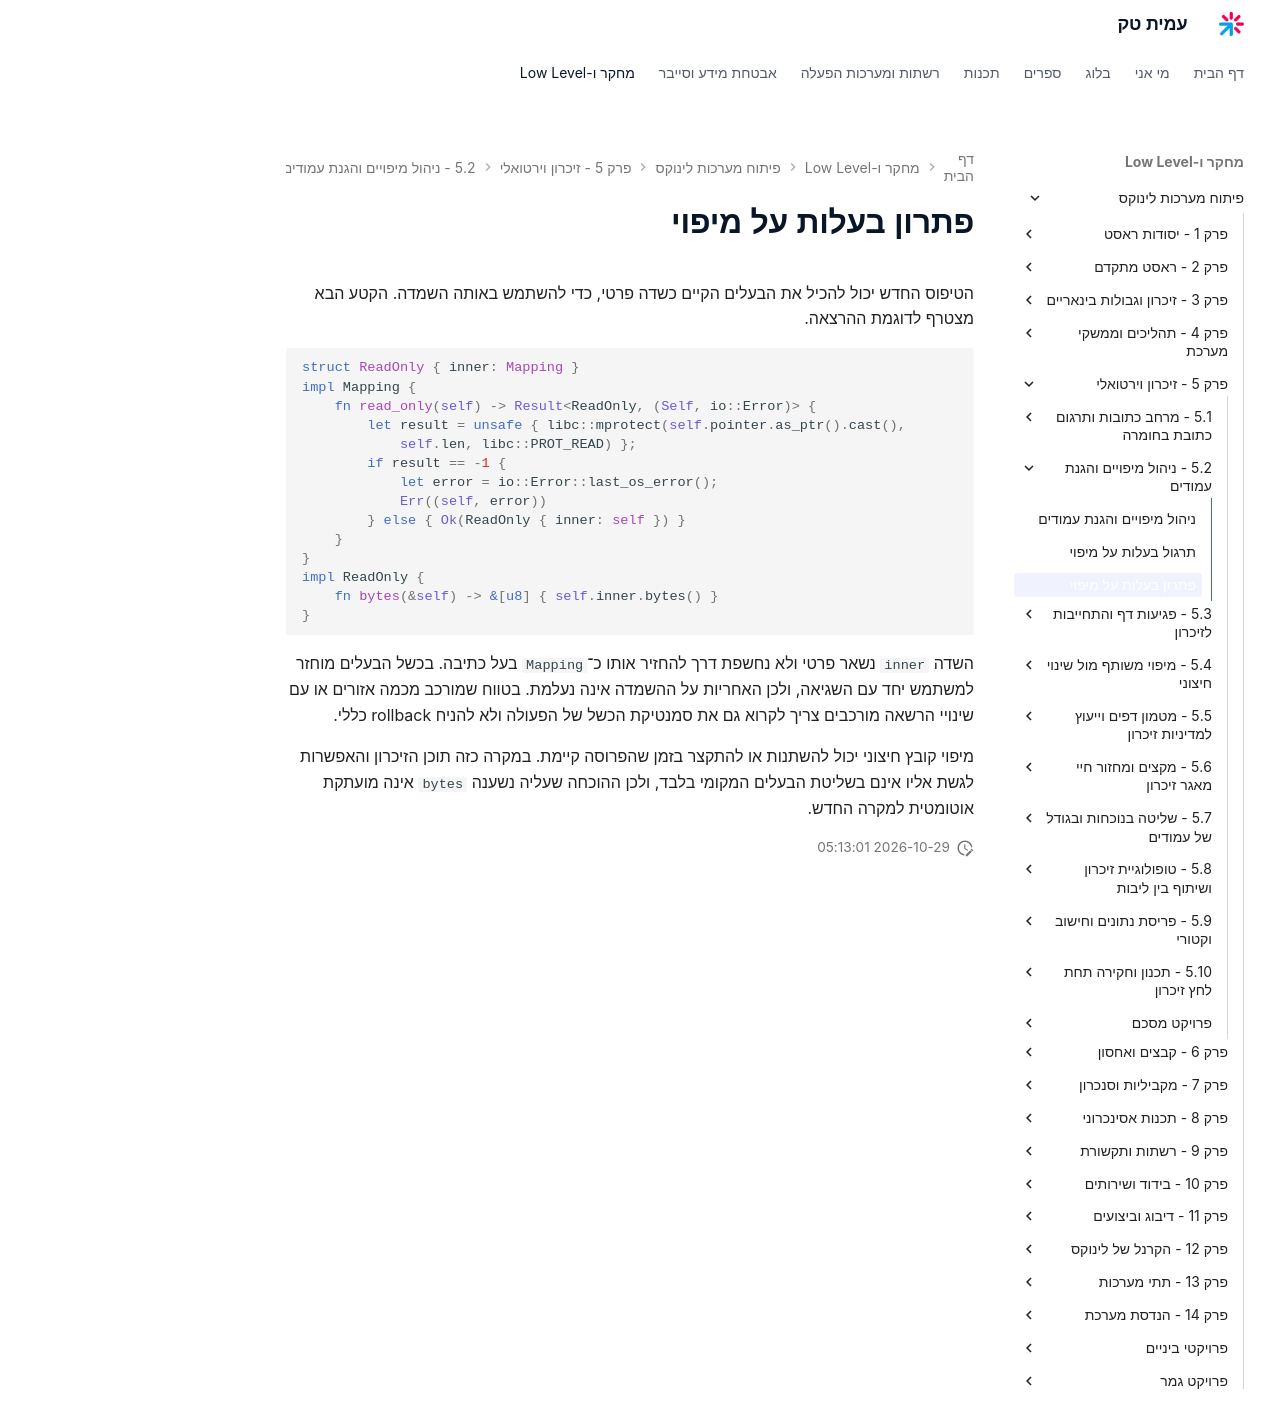

repository: AmitPinchasi/amittech · page: פיתוח-מערכות-לינוקס/5 - זיכרון וירטואלי/5.2 - ניהול מיפויים והגנת עמודים/5.2 - ניהול מיפויים והגנת עמודים - פתרון/index.html · generator: mkdocs

# פתרון בעלות על מיפוי

הטיפוס החדש יכול להכיל את הבעלים הקיים כשדה פרטי, כדי להשתמש באותה השמדה. הקטע הבא מצטרף לדוגמת ההרצאה.

```rust
struct ReadOnly { inner: Mapping }
impl Mapping {
    fn read_only(self) -> Result<ReadOnly, (Self, io::Error)> {
        let result = unsafe { libc::mprotect(self.pointer.as_ptr().cast(),
            self.len, libc::PROT_READ) };
        if result == -1 {
            let error = io::Error::last_os_error();
            Err((self, error))
        } else { Ok(ReadOnly { inner: self }) }
    }
}
impl ReadOnly {
    fn bytes(&self) -> &[u8] { self.inner.bytes() }
}
```

השדה `inner` נשאר פרטי ולא נחשפת דרך להחזיר אותו כ־`Mapping` בעל כתיבה. בכשל הבעלים מוחזר למשתמש יחד עם השגיאה, ולכן האחריות על ההשמדה אינה נעלמת. בטווח שמורכב מכמה אזורים או עם שינויי הרשאה מורכבים צריך לקרוא גם את סמנטיקת הכשל של הפעולה ולא להניח rollback כללי.

מיפוי קובץ חיצוני יכול להשתנות או להתקצר בזמן שהפרוסה קיימת. במקרה כזה תוכן הזיכרון והאפשרות לגשת אליו אינם בשליטת הבעלים המקומי בלבד, ולכן ההוכחה שעליה נשענה `bytes` אינה מועתקת אוטומטית למקרה החדש.
